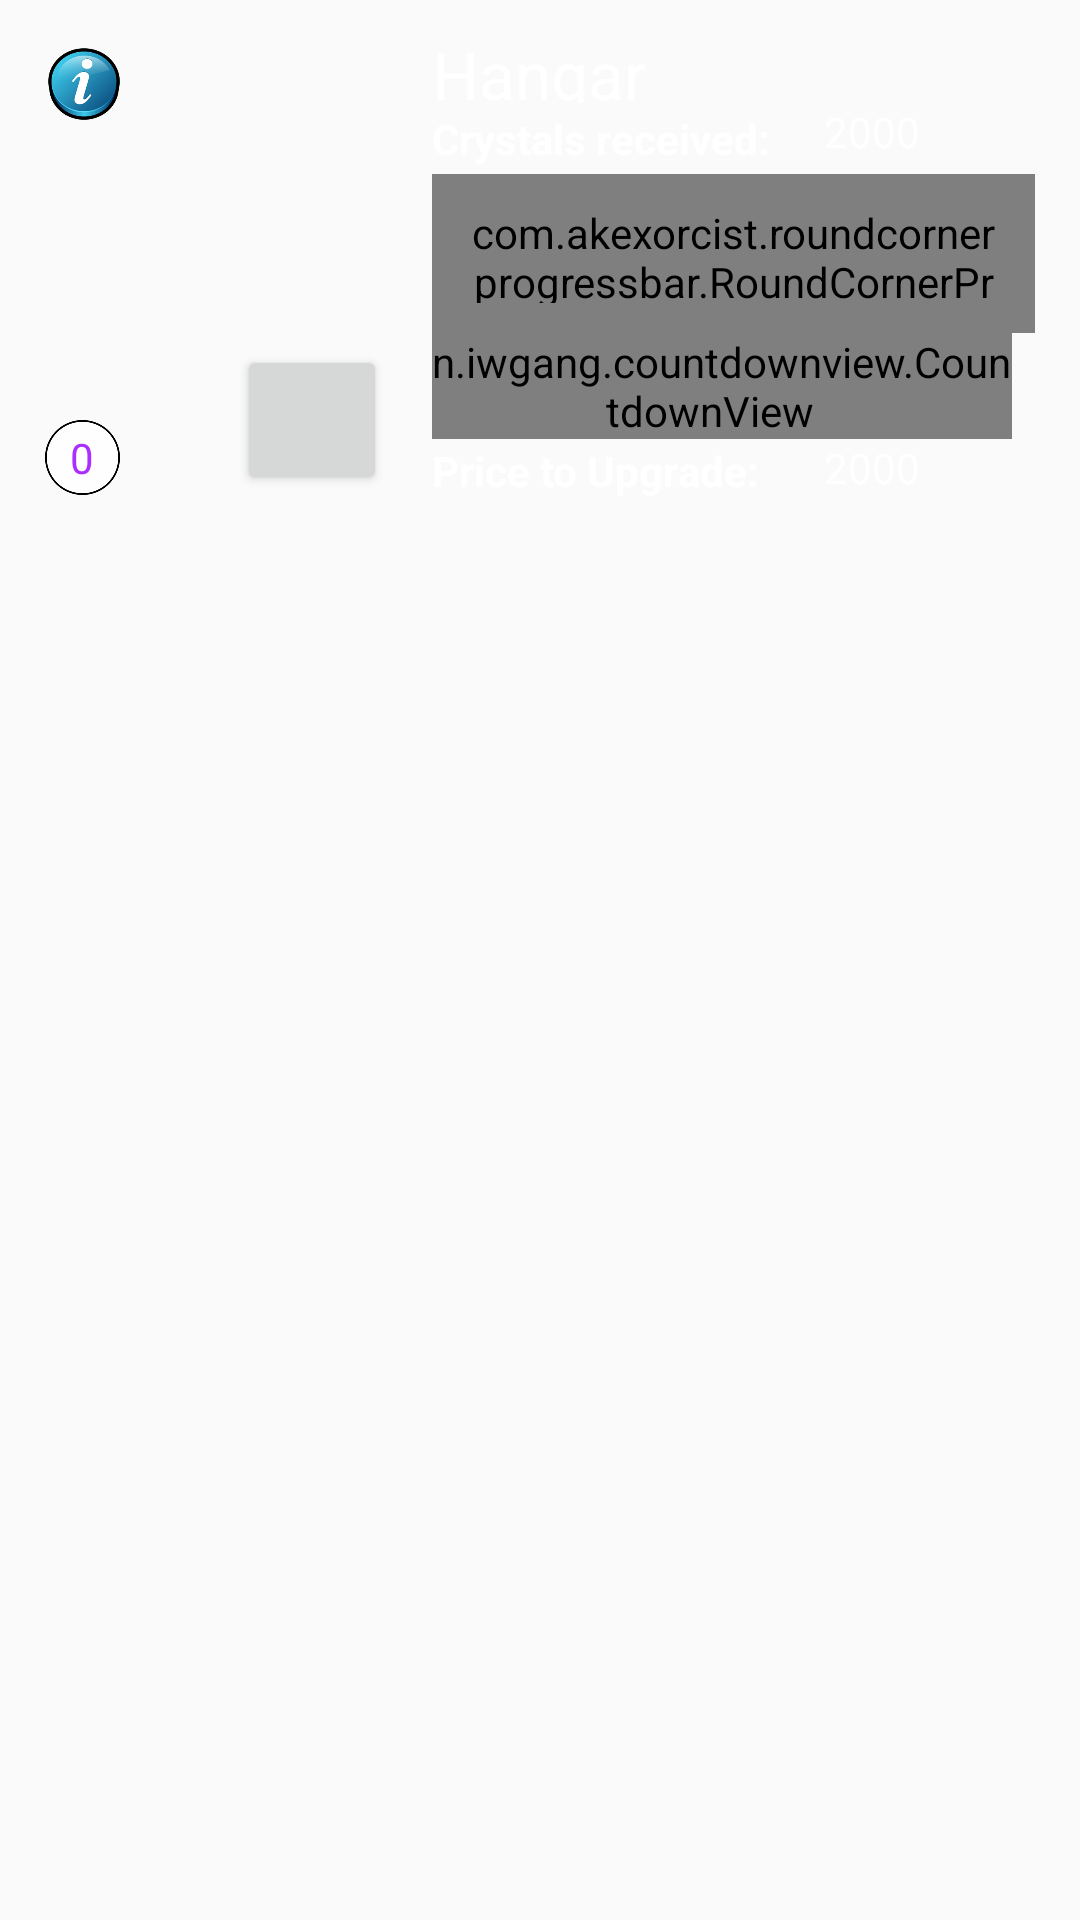

Here is an Android app screen rendered from its layout file. Give the layout XML and the strings, colors and styles it references.
<!-- AndroidManifest.xml: application theme AppTheme -->
<!-- res/layout/resource_row.xml -->
<?xml version="1.0" encoding="utf-8"?>
<LinearLayout xmlns:android="http://schemas.android.com/apk/res/android"
    xmlns:app="http://schemas.android.com/apk/res-auto"
    xmlns:tools="http://schemas.android.com/tools"
    android:orientation="vertical"
    android:layout_width="match_parent"
    android:layout_height="match_parent"
    android:clickable="true">

    <LinearLayout
        android:layout_width="match_parent"
        android:layout_height="180dp"
        android:orientation="horizontal"
        android:weightSum="100" >

        <LinearLayout
            android:layout_width="0dp"
            android:layout_height="match_parent"
            android:layout_weight="40"
            android:orientation="vertical"
            android:weightSum="100" >

            <FrameLayout
                android:layout_width="match_parent"
                android:layout_height="match_parent">

                <ImageView
                    android:layout_width="match_parent"
                    android:layout_height="match_parent"
                    android:layout_centerHorizontal="true"
                    android:layout_centerVertical="true"
                    android:id="@+id/ImageView_PhotoResource"
                    android:layout_margin="10dp"
                    android:scaleType="fitXY" />

                <Button
                    android:layout_width="25dp"
                    android:layout_height="25dp"
                    android:id="@+id/Button_InfoResource"
                    android:scaleType="fitXY"
                    android:background="@drawable/info_icon"
                    android:layout_marginLeft="15dp"
                    android:layout_marginTop="15dp"
                    android:layout_gravity="top|left" />

                <TextView
                    android:layout_width="25dp"
                    android:layout_height="25dp"
                    android:textAppearance="?android:attr/textAppearanceSmall"
                    android:text="0"
                    android:id="@+id/TextView_LevelResource"
                    android:textColor="#AC2DFF"
                    android:textColorHighlight="#FFFFFF"
                    android:background="@drawable/resource_level"
                    android:gravity="center"
                    android:layout_marginBottom="15dp"
                    android:layout_marginLeft="15dp"
                    android:layout_gravity="bottom|left" />

                <Button
                    android:layout_width="50dp"
                    android:layout_height="50dp"
                    android:id="@+id/Button_UpgradeResource"
                    android:textAppearance="?android:attr/textAppearanceSmall"
                    android:textColor="#FFFFFF"

                    android:layout_marginBottom="15dp"
                    android:layout_marginRight="15dp"
                    android:layout_gravity="bottom|right"/>

            </FrameLayout>

        </LinearLayout>


        <LinearLayout
            android:layout_width="0dp"
            android:layout_height="match_parent"
            android:layout_weight="60"
            android:orientation="vertical"
            android:weightSum="100" >

            <LinearLayout
                android:layout_width="match_parent"
                android:layout_height="match_parent"
                android:layout_weight="27"
                android:layout_marginTop="10dp"
                android:orientation="vertical"
                android:weightSum="100"
                android:layout_marginRight="15dp">

                <TextView
                    android:id="@+id/TextView_NameResource"
                    android:layout_width="match_parent"
                    android:layout_height="match_parent"
                    android:textAppearance="?android:attr/textAppearanceLarge"
                    android:textColor="#FFFFFF"
                    android:text="Hangar" />
            </LinearLayout>

            <LinearLayout
                android:layout_width="match_parent"
                android:layout_height="match_parent"
                android:layout_weight="29"
                android:weightSum="100"
                android:orientation="horizontal"
                android:layout_marginRight="15dp" >

                    <TextView
                        android:layout_weight="35"
                        android:layout_width="match_parent"
                        android:layout_height="match_parent"
                        android:textAppearance="?android:attr/textAppearanceSmall"
                        android:gravity="center_vertical"
                        android:textStyle="bold"
                        android:text="Crystals received: "
                        android:textColor="#FFFFFF" />

                    <TextView
                        android:id="@+id/TextView_CrystalsReceived"
                        android:layout_weight="65"
                        android:layout_width="match_parent"
                        android:layout_height="match_parent"
                        android:textAppearance="?android:attr/textAppearanceSmall"
                        android:gravity="left"
                        android:text="2000"
                        android:textColor="#FFFFFF" />

            </LinearLayout>


            <LinearLayout
                android:layout_width="match_parent"
                android:layout_height="match_parent"
                android:layout_weight="17"
                android:weightSum="100"
                android:orientation="vertical">

                <LinearLayout
                    android:layout_width="match_parent"
                    android:layout_height="match_parent"
                    android:layout_weight="40"
                    android:weightSum="100"
                    android:orientation="vertical">

                    <com.akexorcist.roundcornerprogressbar.RoundCornerProgressBar
                        android:layout_marginRight="15dp"
                        android:layout_width="match_parent"
                        android:layout_height="match_parent"
                        android:padding="10dp"
                        app:rcProgress="0"
                        app:rcSecondaryProgress="0"
                        app:rcMax="100"
                        app:rcRadius="10dp"
                        app:rcBackgroundPadding="7dp"
                        app:rcReverse="false"
                        app:rcProgressColor="#f52d2ead"
                        app:rcSecondaryProgressColor="#4c4497"
                        app:rcBackgroundColor="#fcbebecb"
                        android:id="@+id/progressBarResource"/>

                    </LinearLayout>
                <LinearLayout
                    android:layout_width="match_parent"
                    android:layout_height="match_parent"
                    android:layout_weight="60"
                    android:weightSum="100"
                    android:orientation="vertical">

                    <cn.iwgang.countdownview.CountdownView
                        android:layout_marginRight="15dp"
                        android:layout_width="match_parent"
                        android:layout_height="match_parent"
                        android:layout_gravity="center"
                        android:clickable="true"
                        app:isHideTimeBackground="true"
                        app:isShowDay="false"
                        app:isConvertDaysToHours="true"
                        app:isShowHour="true"
                        app:isShowMinute="true"
                        app:isShowSecond="true"
                        app:isShowMillisecond="false"
                        app:timeTextColor="#FFFFFF"
                        app:timeTextSize="22sp"
                        app:isTimeTextBold="true"
                        app:suffixGravity="bottom"
                        app:suffixTextColor="#FFFFFF"
                        app:suffixTextSize="12sp"
                        android:id="@+id/timerResource" />
                    </LinearLayout>


                
                </LinearLayout>

            <LinearLayout
                android:layout_width="match_parent"
                android:layout_height="match_parent"
                android:layout_weight="29"
                android:weightSum="100"
                android:orientation="horizontal"
                android:layout_marginRight="15dp"
                android:layout_marginBottom="2dp">

                <TextView
                    android:layout_weight="35"
                    android:layout_width="match_parent"
                    android:layout_height="match_parent"
                    android:textAppearance="?android:attr/textAppearanceSmall"
                    android:gravity="center_vertical"
                    android:textStyle="bold"
                    android:text="Price to Upgrade: "
                    android:textColor="#FFFFFF" />

                <TextView
                    android:id="@+id/TextView_PriceResource"
                    android:layout_weight="65"
                    android:layout_width="match_parent"
                    android:layout_height="match_parent"
                    android:textAppearance="?android:attr/textAppearanceSmall"
                    android:gravity="left"
                    android:text="2000"
                    android:textColor="#FFFFFF" />
            </LinearLayout>

        </LinearLayout>
    </LinearLayout>
</LinearLayout>
<!-- resources referenced by this layout -->
<resources>
  <!-- drawable info_icon: png bitmap (drawable, 23032 bytes) -->
  <!-- drawable resource_level: png bitmap (drawable, 10535 bytes) -->
  <style name="AppTheme" parent="Theme.AppCompat.Light.NoActionBar">
          
          <item name="colorPrimary">@color/colorPrimary</item>
          <item name="colorPrimaryDark">@color/colorPrimaryDark</item>
          <item name="colorAccent">@color/colorAccent</item>
      </style>
  <color name="colorPrimary">#3F51B5</color>
  <color name="colorPrimaryDark">#303F9F</color>
  <color name="colorAccent">#FF4081</color>
</resources>
